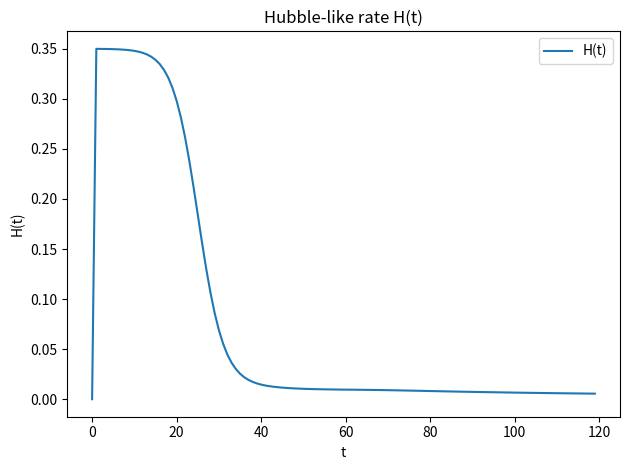
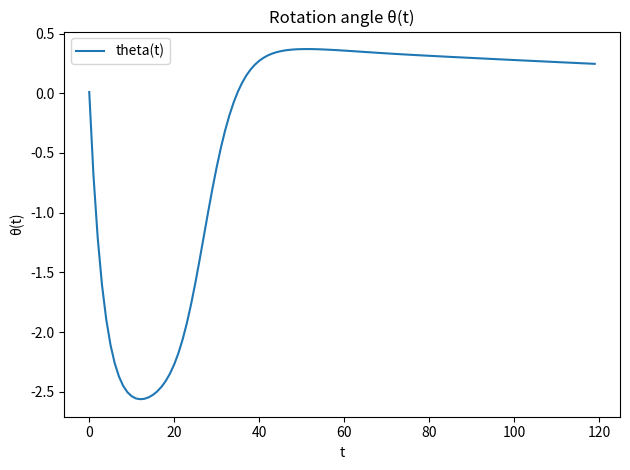
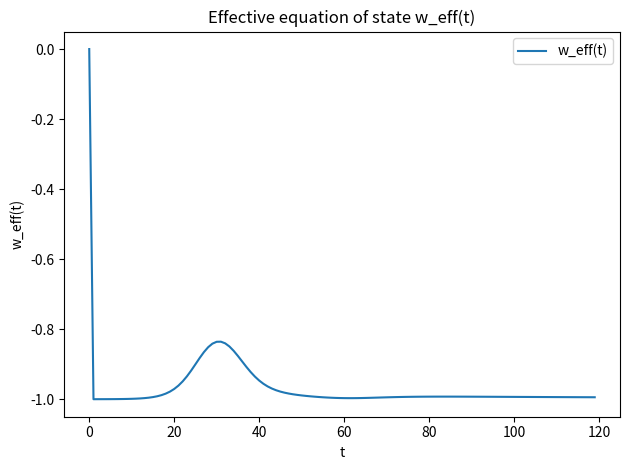
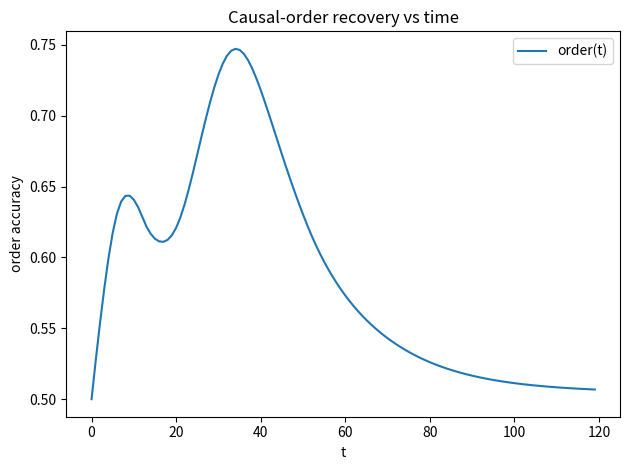
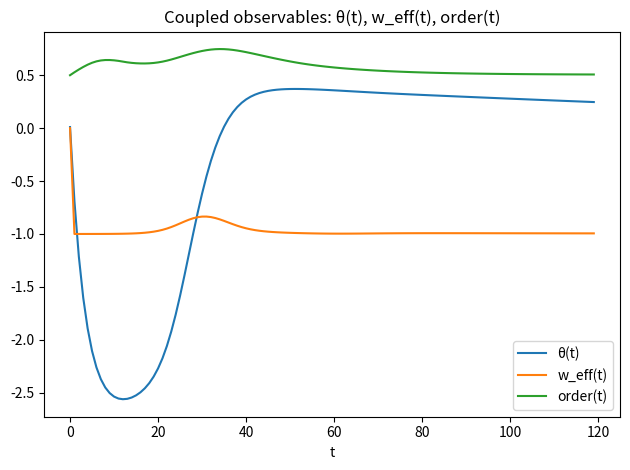

The script that saved these images, in order:
import numpy as np
import matplotlib.pyplot as plt

#pass 1
#USE_OPTION_A_RATE_ORDER = True
#USE_OPTION_B_INERTIA = False
#USE_OPTION_C_FEEDBACK = False
#pass 2
USE_OPTION_A_RATE_ORDER = True
USE_OPTION_B_INERTIA = True
USE_OPTION_C_FEEDBACK = False

# pass 3
#USE_OPTION_A_RATE_ORDER = True
#USE_OPTION_B_INERTIA = True
#USE_OPTION_C_FEEDBACK = True

# ============================================================
# SWITCHES (run in sequence by flipping these)
# ============================================================
#USE_OPTION_A_RATE_ORDER = True     # A: order depends on |dtheta/dt|
#USE_OPTION_B_INERTIA = False       # B: theta second-order dynamics
#USE_OPTION_C_FEEDBACK = False      # C: order feeds back into H

# ============================================================
# Helpers
# ============================================================
def sigmoid(x):
    return 1.0 / (1.0 + np.exp(-x))

def clamp(x, lo, hi):
    return lo if x < lo else hi if x > hi else x

def save_plot(x, ys, labels, title, ylabel, filename):
    plt.figure()
    if not isinstance(ys, (list, tuple)):
        ys = [ys]
    for y, lab in zip(ys, labels):
        plt.plot(x, y, label=lab)
    plt.title(title)
    plt.xlabel("t")
    plt.ylabel(ylabel)
    if any(lab for lab in labels):
        plt.legend()
    plt.tight_layout()
    plt.savefig(filename, dpi=300)
    plt.close()

# ============================================================
# Core model
# ============================================================
def run_model(
    T=120,
    # Era controls
    H_inf=0.35,
    t_rad=25,
    t_mat=60,
    width_rad=3.0,
    width_mat=6.0,
    # Theta dynamics controls
    kappa=2.0,
    gamma=0.05,
    # Option B (inertia) controls
    alpha=2.0,
    Gamma=0.25,
    beta=0.002,          # <-- NEW restoring term
    theta0=0.01,
    omega0=0.0,
    # Order controls
    lam=6.0,
    rate_scale=1.0,
    # Persistent order controls (NEW)
    order_tau=18.0,        # memory timescale (bigger = more persistence)
    order_floor=0.50,      # baseline level
    order_decay=0.003,     # slow leak back toward floor (set 0.0 for none)
    # Feedback controls (Option C)
    eps_feedback=0.35,
    order_target=0.75,
    feedback_smooth=0.15
    
):
    """
    Returns arrays: H, V, theta, w_eff, order_score
    """

    t = np.arange(T, dtype=float)

    V = np.zeros(T, dtype=float)
    H = np.zeros(T, dtype=float)
    theta = np.zeros(T, dtype=float)
    w_eff = np.zeros(T, dtype=float)
    order_score = np.zeros(T, dtype=float)

    # initial conditions
    V[0] = 10.0
    theta[0] = theta0
    order_score[0] = order_floor

    # For Option B
    omega = np.zeros(T, dtype=float)  # omega = dtheta/dt
    omega[0] = omega0

    # For Option C: smooth feedback state
    fb = 0.0

    # Precompute smooth mixing functions for eras
    rad_mix = sigmoid((t - t_rad) / width_rad)     # inflation -> radiation
    mat_mix = sigmoid((t - t_mat) / width_mat)     # radiation -> matter

    # baseline era H targets
    H_rad = 1.0 / (2.0 * (t + 1.0))
    H_mat = 2.0 / (3.0 * (t + 1.0))

    # Construct a smooth H(t) curve (before feedback)
    H_base = (
        (1.0 - rad_mix) * H_inf
        + rad_mix * (1.0 - mat_mix) * H_rad
        + rad_mix * mat_mix * H_mat
    )

    # Main loop
    for i in range(1, T):

        # ====================================================
        # H(t): smooth eras + optional feedback
        # ====================================================
        H_now = H_base[i]

        if USE_OPTION_C_FEEDBACK:
            # Compute last order, drive fb smoothly (low-pass)
            # fb grows when order > target, shrinks otherwise
            drive = (order_score[i - 1] - order_target)
            fb = (1.0 - feedback_smooth) * fb + feedback_smooth * drive

            # Apply feedback as a multiplicative damping or boost of H
            # Positive fb reduces H (more "structure" slows expansion)
            H_now = H_now * (1.0 - eps_feedback * fb)

            # Keep sane bounds
            H_now = clamp(H_now, 1e-6, H_inf * 1.25)

        H[i] = H_now

        # Update volume proxy
        V[i] = V[i - 1] * np.exp(3.0 * H[i])

        # ====================================================
        # Theta dynamics
        # ====================================================
        if USE_OPTION_B_INERTIA:
            # Second-order with restoring term:
            # theta'' + Gamma theta' + beta theta = alpha (H_inf - H)
            dH = H[i] - H[i - 1]

            accel = (
            -alpha * dH         # drive only during era change
            - Gamma * omega[i - 1]
            - beta * theta[i - 1]
            )

            omega[i] = omega[i - 1] + accel
            theta[i] = theta[i - 1] + omega[i]
        else:
            # First-order:
            theta[i] = theta[i - 1] + kappa * (H_inf - H[i]) - gamma * theta[i - 1]

        # ====================================================
        # Effective equation of state proxy
        # (kept consistent with your current definition)
        # ====================================================
        denom = (H[i] + 1e-12)
        if i == 1:
            w_eff[i] = -1.0
        else:
            denom = (H[i] + 1e-12)
            w_eff[i] = -1.0 - (2.0 / 3.0) * (H[i] - H[i - 1]) / denom

        # ====================================================
        # Order recovery (PERSISTENT MEMORY)
        # ====================================================
        if USE_OPTION_A_RATE_ORDER:
            dtheta = theta[i] - theta[i - 1]
            x = rate_scale * np.abs(dtheta)
            o_star = 0.5 + 0.5 * np.tanh(lam * x)          # instantaneous "drive"
        else:
            o_star = 0.5 + 0.5 * np.tanh(lam * np.sin(theta[i]))

        prev = order_score[i - 1]

        # Relax toward o_star over timescale order_tau
        relax = (o_star - prev) / max(order_tau, 1e-12)

        # Optional slow leak back toward order_floor
        leak = -order_decay * (prev - order_floor)

        order_score[i] = prev + relax + leak
        order_score[i] = clamp(order_score[i], 0.0, 1.0)
    return H, V, theta, w_eff, order_score

# ============================================================
# Run + plots
# ============================================================
if __name__ == "__main__":
    H, V, theta, w_eff, order_score = run_model()

    t = np.arange(len(theta))

    # Individual PNGs
    save_plot(t, H, ["H(t)"], "Hubble-like rate H(t)", "H(t)", "H_evolution.png")
    save_plot(t, theta, ["theta(t)"], "Rotation angle θ(t)", "θ(t)", "theta_evolution.png")
    save_plot(t, w_eff, ["w_eff(t)"], "Effective equation of state w_eff(t)", "w_eff(t)", "w_eff_evolution.png")
    save_plot(t, order_score, ["order(t)"], "Causal-order recovery vs time", "order accuracy", "order_recovery.png")

    # Combined “watch the gears mesh” plot
    plt.figure()
    plt.plot(t, theta, label="θ(t)")
    plt.plot(t, w_eff, label="w_eff(t)")
    plt.plot(t, order_score, label="order(t)")
    plt.title("Coupled observables: θ(t), w_eff(t), order(t)")
    plt.xlabel("t")
    plt.tight_layout()
    plt.legend()
    plt.savefig("combined_theta_w_order.png", dpi=300)
    plt.close()

    print("Saved PNGs: H_evolution.png, theta_evolution.png, w_eff_evolution.png, order_recovery.png, combined_theta_w_order.png")
    print(f"Options: A(rate-order)={USE_OPTION_A_RATE_ORDER}, B(inertia)={USE_OPTION_B_INERTIA}, C(feedback)={USE_OPTION_C_FEEDBACK}")
